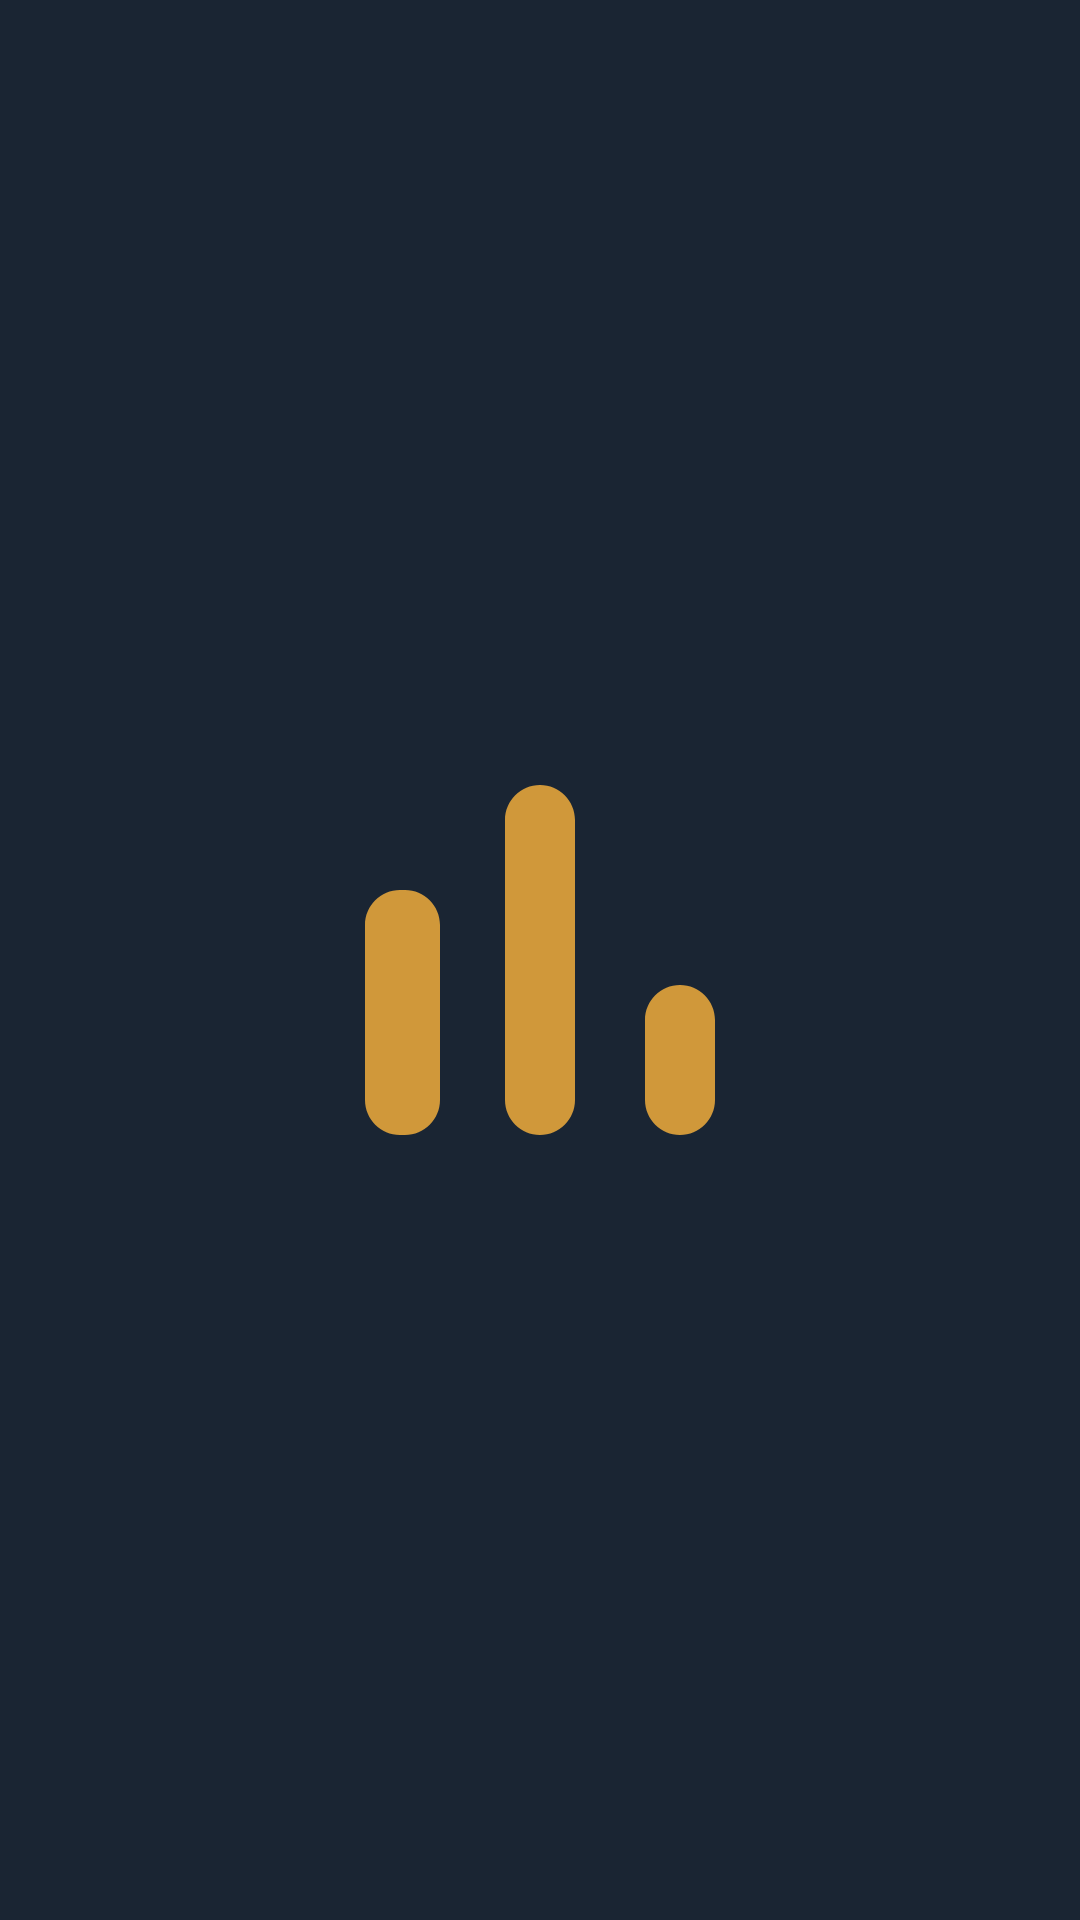

This screen was rendered from an Android layout file. Write that file and the resources it references.
<!-- AndroidManifest.xml: application theme Theme.MyApp -->
<!-- res/layout/activity_splash.xml -->
<?xml version="1.0" encoding="utf-8"?>
<androidx.constraintlayout.widget.ConstraintLayout xmlns:android="http://schemas.android.com/apk/res/android"
    xmlns:app="http://schemas.android.com/apk/res-auto"
    xmlns:tools="http://schemas.android.com/tools"
    android:layout_width="match_parent"
    android:layout_height="match_parent"
    tools:context=".splash.SplashActivity">

    <ImageView
        android:contentDescription="@string/cointracker_logo"
        android:layout_width="200dp"
        android:layout_height="200dp"
        android:alpha="0.8"
        android:src="@drawable/ic_market"
        app:layout_constraintBottom_toBottomOf="parent"
        app:layout_constraintEnd_toEndOf="parent"
        app:layout_constraintStart_toStartOf="parent"
        app:layout_constraintTop_toTopOf="parent"
        app:tint="?colorSecondary" />

</androidx.constraintlayout.widget.ConstraintLayout>
<!-- resources referenced by this layout -->
<resources>
  <!-- drawable ic_market (drawable) -->
  <vector android:height="24dp" android:tint="#FFFFFF"
      android:viewportHeight="24" android:viewportWidth="24"
      android:width="24dp" xmlns:android="http://schemas.android.com/apk/res/android">
      <path android:fillColor="@android:color/white" android:pathData="M6.4,9.2h0.2C7.37,9.2 8,9.83 8,10.6v7C8,18.37 7.37,19 6.6,19H6.4C5.63,19 5,18.37 5,17.6v-7C5,9.83 5.63,9.2 6.4,9.2zM12,5L12,5c0.77,0 1.4,0.63 1.4,1.4v11.2c0,0.77 -0.63,1.4 -1.4,1.4l0,0c-0.77,0 -1.4,-0.63 -1.4,-1.4V6.4C10.6,5.63 11.23,5 12,5zM17.6,13L17.6,13c0.77,0 1.4,0.63 1.4,1.4v3.2c0,0.77 -0.63,1.4 -1.4,1.4l0,0c-0.77,0 -1.4,-0.63 -1.4,-1.4v-3.2C16.2,13.63 16.83,13 17.6,13z"/>
  </vector>
  <string name="cointracker_logo">CoinTracker Logo</string>
  <style name="Theme.MyApp" parent="Base.Theme.MyApp" />
  <style name="Base.Theme.MyApp" parent="Base.Theme.App">
          <item name="colorPrimary">@color/blueGrayDark</item>
          <item name="colorPrimaryVariant">@color/blueGrayDarkVariant</item>
          <item name="colorSecondary">@color/orange</item>
          <item name="colorSecondaryVariant">@color/orangeVariant</item>
          <item name="android:colorBackground">@color/blueGrayDark</item>
          <item name="colorSurface">@color/blueGrayDark</item>
          <item name="colorError">@color/redDark</item>
          <item name="colorOnPrimary">@color/white</item>
          <item name="colorOnSecondary">@color/white</item>
          <item name="colorOnBackground">@color/white</item>
          <item name="colorOnSurface">@color/white</item>
          <item name="colorOnError">@color/white</item>
          <item name="popupMenuBackground">@drawable/popup_background</item>
          <item name="materialAlertDialogTheme">@style/ThemeOverlay.MaterialComponents.Dialog.Alert
          </item>
      </style>
  <style name="Base.Theme.App" parent="Theme.MaterialComponents.Light.NoActionBar">
          <item name="android:statusBarColor">?attr/colorPrimaryVariant</item>
          <item name="android:forceDarkAllowed" tools:targetApi="q">false</item>
          <item name="android:navigationBarColor">?android:colorBackground</item>
          <item name="android:windowLightNavigationBar" tools:targetApi="o_mr1">false</item>
          <item name="android:fontFamily">@font/montserrat</item>
          <item name="fontFamily">@font/montserrat</item>
          <item name="textAppearanceHeadline4">
              @style/TextAppearance.MaterialComponents.Headline4.Custom
          </item>
          <item name="textAppearanceHeadline6">
              @style/TextAppearance.MaterialComponents.Headline6.Custom
          </item>
      </style>
  <color name="blueGrayDark">#1a2533</color>
  <color name="blueGrayDarkVariant">#1f2c3d</color>
  <color name="orange">#fdb43a</color>
  <color name="orangeVariant">#f57a21</color>
  <color name="redDark">#C62828</color>
  <color name="white">#FFFFFFFF</color>
  <!-- drawable popup_background (drawable) -->
  <?xml version="1.0" encoding="UTF-8"?>
  <shape xmlns:android="http://schemas.android.com/apk/res/android">
      <solid android:color="@color/white" />
      <corners android:radius="@dimen/base_grid_size" />
      <padding
          android:bottom="@dimen/base_grid_size"
          android:top="@dimen/base_grid_size" />
  </shape>
  <style name="TextAppearance.MaterialComponents.Headline4.Custom" parent="TextAppearance.MaterialComponents.Headline4">
          <item name="android:textSize">30sp</item>
      </style>
  <style name="TextAppearance.MaterialComponents.Headline6.Custom" parent="TextAppearance.MaterialComponents.Headline6">
          <item name="android:textSize">18sp</item>
      </style>
</resources>
